57-way image classification set "dataset" from GitHub (juandmm1233/NoElectivaIII); label vocabulary: onion, aloe vera, alpinia galanga rasna, amaranthus viridis arive-dantu, andrographis paniculata nelavembu, annona squamosa seethapala, jackfruit, neem, bacopa monnieri bhrami, malabar spinach, papaya, carissa carandas karanda, catharanthus roseus, chamaecostus cuspidatus insulin plant, lemon, citrus medica herelikai, Mexican mint doddpathre, taro, coriander, pumpkin, eclipta prostrata bringaraja, Roxburgh fig, peepal tree, globe amaranth, graptophyllum pictum caricature plant, hibiscus, hymenaea courbaril chakte, jasmine, henna, mango, mint, spiny gourd thumbai, morinda citrifolia nooni, moringa drumstick, Jamaica cherry gasagase, curry leaf, nerium oleander arali, nyctanthes arbor-tristis parijatha, ocimum basilicum kamakasturi, tulsi holy basil, poppy seed gasagase, beans, betel, pongamia honge, guava, punica granatum (pomoegranate), castor plant, rose, sandalwood, ashoka tree, spinach palak, rose apple, syzygium cumini nerale, crape jasmine, tamarind, tinospora cordifolia amruthaballi, wrightia tinctoria badipala.

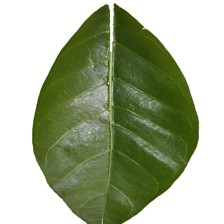
Label: morinda citrifolia nooni

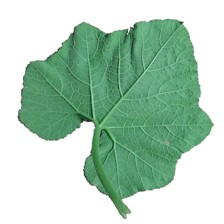
Label: pumpkin

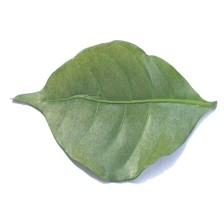
Label: crape jasmine

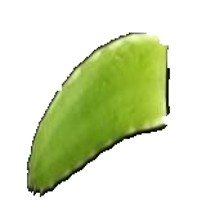
Label: aloe vera

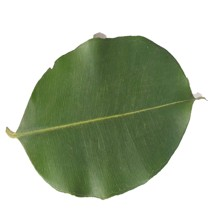
Label: syzygium cumini nerale

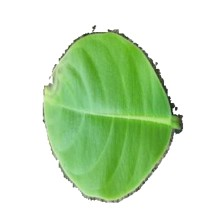
Label: jackfruit
